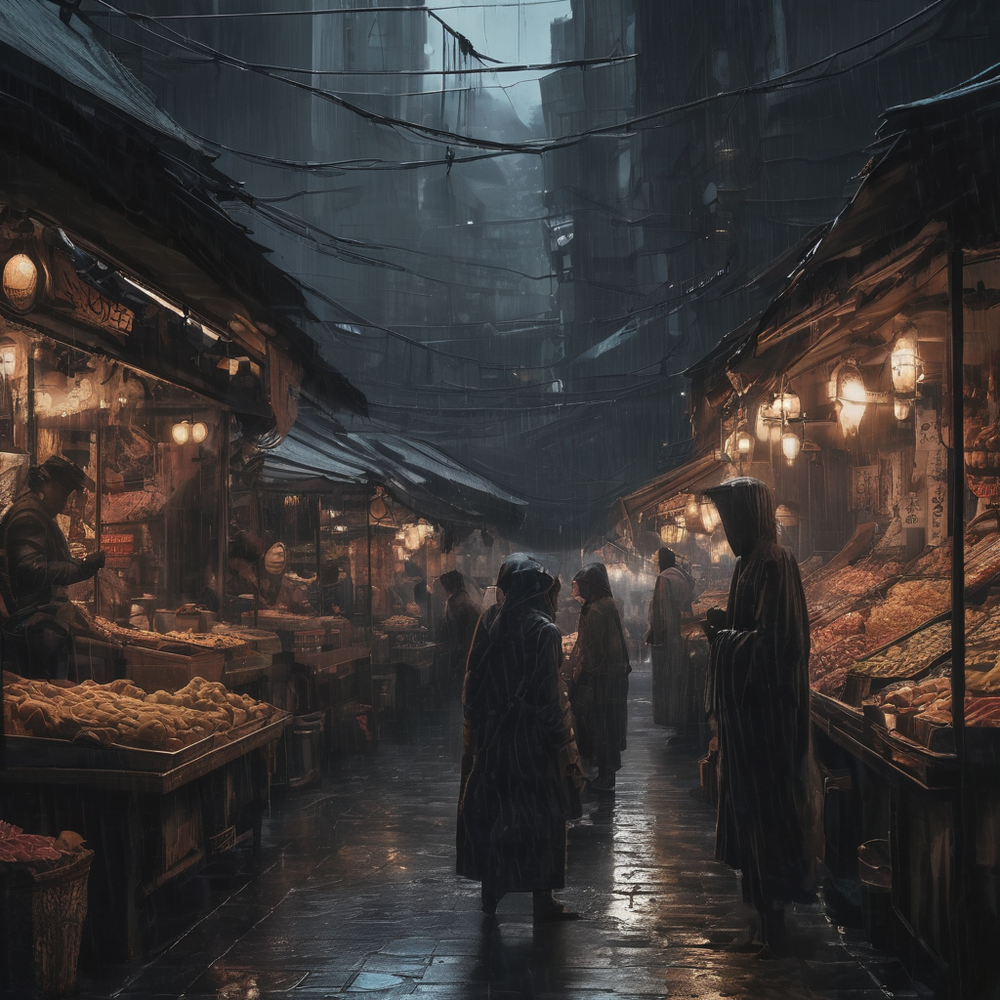
Generation parameters embedded in this image by AUTOMATIC1111 Stable Diffusion web UI or a fork of it (Forge, ...) (PNG 'parameters' text chunk):
Dark Fantasy Art of (masterpiece,best quality,ultra high res:1.1)(photo-realistic:1.1),(water drop:0.1),side_light, ,(overfit style:1.3), (market stall:1.2),robotic all around, dark, moody, dark fantasy style
Negative prompt: earthly, mundane, common, realistic, simple
Steps: 20, Sampler: DPM++ 2M, Schedule type: Karras, CFG scale: 3, Seed: 2140201712, Size: 1024x1024, Model hash: c3045c30d8, Model: SDXL1.0_NewCreativityXL_10, Style Selector Enabled: True, Style Selector Randomize: True, Style Selector Style: Tribal, CreaPrompt: Collection, Version: v1.9.4